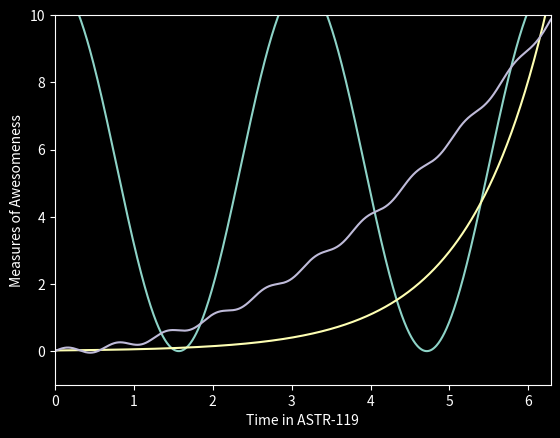

This figure's Python source:
import numpy as np
import matplotlib.pyplot as plt
plt.style.use('dark_background')

x = np.linspace(0, 2*np.pi, 1000) #creates an array with 1000 elements running from 0 to 2pi

#define our 3 functions
y1 = 5.5*np.cos(2*x) + 5.5
y2 = 0.02*np.exp(x)
y3 = 0.25*x**2 + 0.1*np.sin(10*x)

#plot the functions 
plt.plot(x, y1)
plt.plot(x, y2)
plt.plot(x, y3)

#set the axis labels
plt.ylabel('Measures of Awesomeness')
plt.xlabel('Time in ASTR-119')

#set the axis limits
plt.xlim([0, 2*np.pi])
plt.ylim([-1, 10])